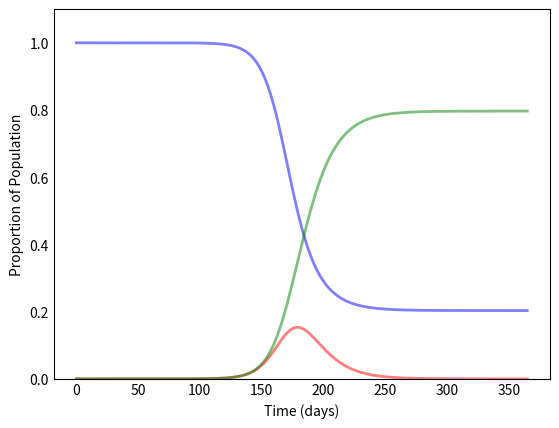

This chart was generated by the following Python code: (Note: this script raises an exception after producing the figure.)
import numpy as np
from scipy.integrate import odeint
import matplotlib.pyplot as plt
from pylab import *

#Defining Initial conditions
#----------------------------------------------------#
n = 68E6 #Total population GM = 1000

I0 = 1 #GM = 1
#Initial number of infected people
R0 = 0 #Initial number of recovered people GM = 0

#Everyone else 'S0', ie susceptable to infection initially
S0 = n - I0 - R0 

i = 0.2 #Infection rate GM = 0.2
r = 1/10 #Recovery rate (1/days) GM = 1/10
#----------------------------------------------------#

#Defining a time range
days = 365 #Length of time 
t = np.linspace(0, days, days)

#Defining the SIR model equations
def modelSIR(y, t, n, i, r):
    S, I, R = y
    dSdt = - i*S*I/n  #Susceptible model
    dIdt = i*S*I/n-r*I #Infection model
    dRdt = r*I #Infection model
    return dSdt, dIdt, dRdt

#Initial conditions vector
iCV = S0, I0, R0

#integrating SIR equations over time grid
soln = odeint(modelSIR, iCV, t, args = (n, i, r))

S, I, R = soln.T

#defining Recovery function

lab = [
    "Population: {}, ".format(n), 
    "S_0: {}, ".format(S0),
    "I_0: {}, ".format(I0),
    "R_0: {}, ".format(R0),
    "Infection Rate: {}, ".format(i),
    "Recovery Rate: {} ".format(r)
    ]
    
lab = ''.join(lab)

fig = plt.figure(facecolor='w')
ax = fig.add_subplot(111, axisbelow=True)
ax.plot(t, S/n, 'b', alpha=0.5, lw=2, label='Susceptible')
ax.plot(t, I/n, 'r', alpha=0.5, lw=2, label='Infected')
ax.plot(t, R/n, 'g', alpha=0.5, lw=2, label='Recovered')
ax.set_xlabel('Time (days)')
ax.set_ylabel('Proportion of Population')
ax.set_ylim(0,1.1)
ax.yaxis.set_tick_params(length=0)
ax.xaxis.set_tick_params(length=0)
ax.grid(b=True, which='major', c='w', lw=2, ls='-')
legend1 = ax.legend()
ax.annotate(lab, xy=(0, 1), xycoords='axes fraction')
legend1.get_frame().set_alpha(0.5)
for spine in ('top', 'right', 'bottom', 'left'):
    ax.spines[spine].set_visible(False)
plt.show()
